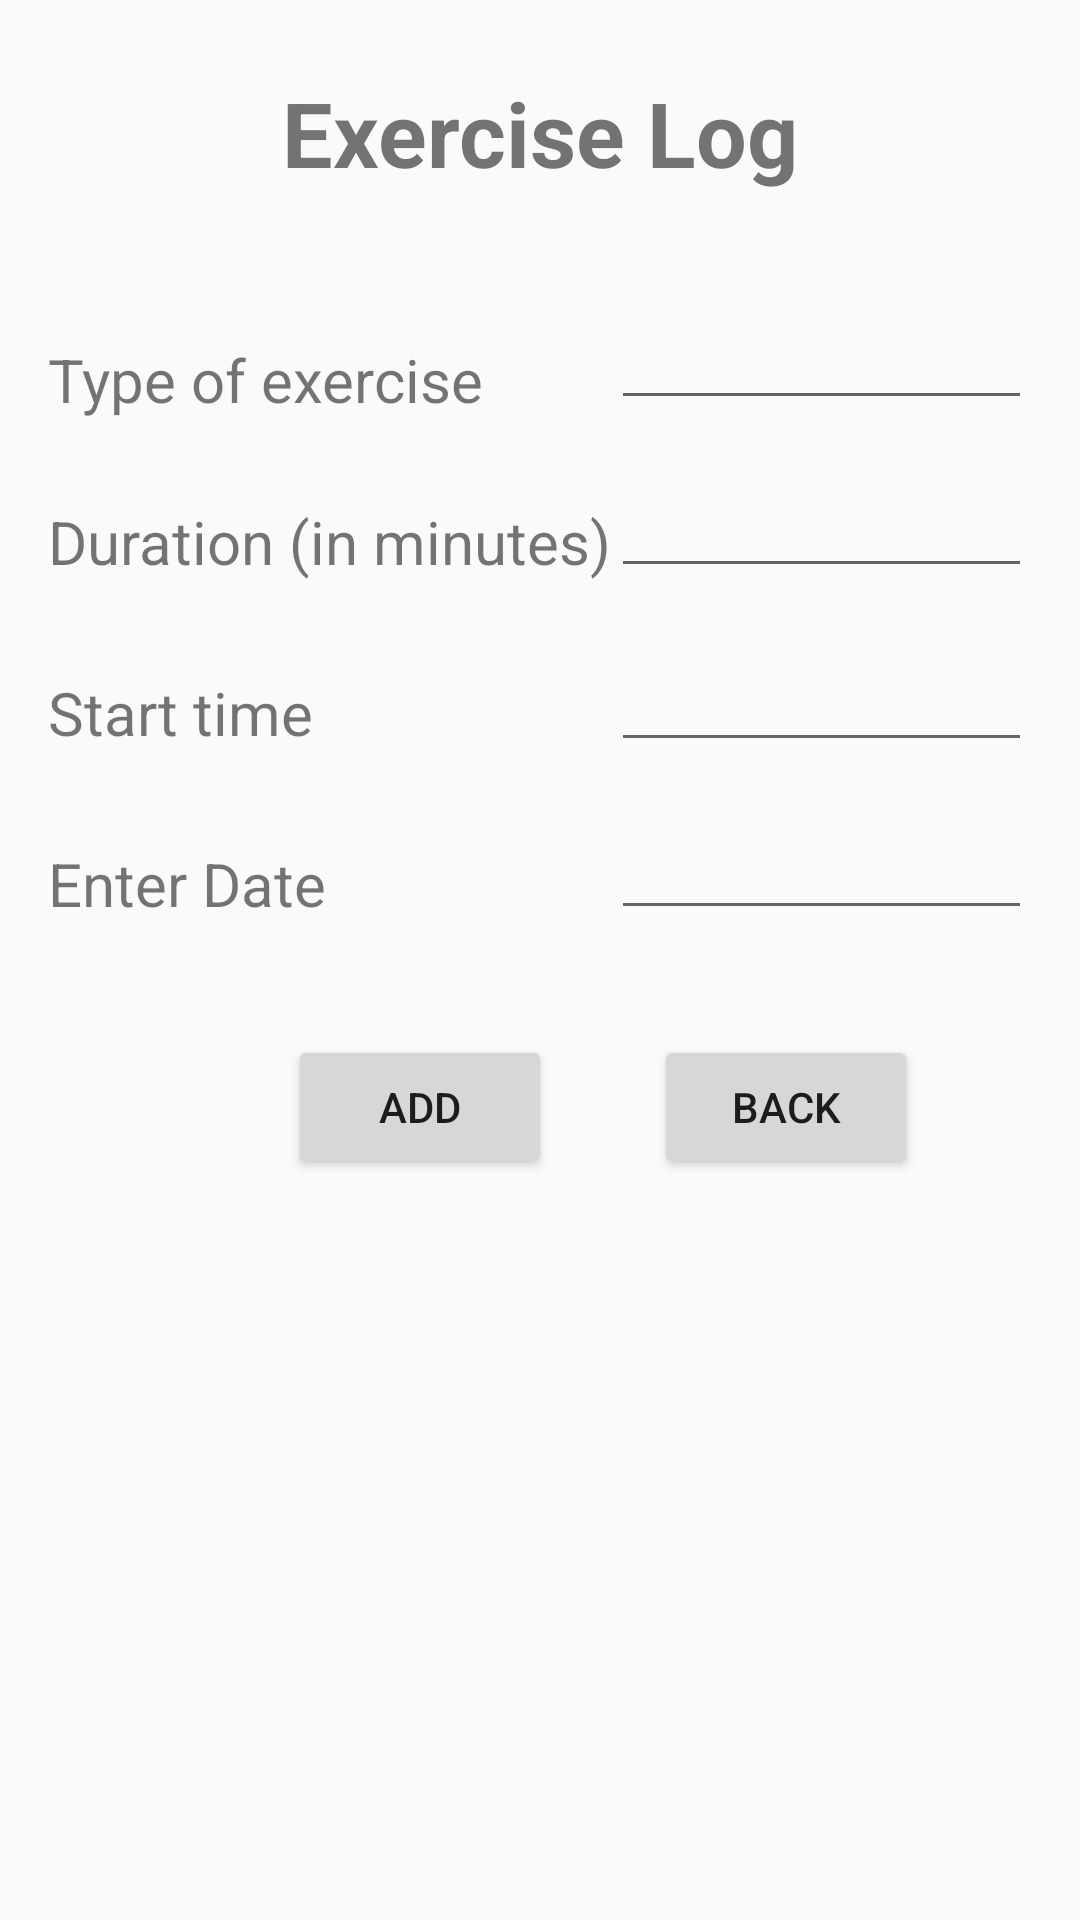

The Android layout XML behind this screen, and the referenced resources:
<!-- AndroidManifest.xml: application theme AppTheme -->
<!-- res/layout/activity_exercise.xml -->
<?xml version="1.0" encoding="utf-8"?>
<RelativeLayout
    xmlns:android="http://schemas.android.com/apk/res/android"
    android:layout_width="match_parent"
    android:layout_height="match_parent"
    android:paddingLeft="@dimen/activity_horizontal_margin"
    android:paddingRight="@dimen/activity_horizontal_margin"
    android:paddingTop="8dp"
    android:paddingBottom="@dimen/activity_vertical_margin">
    <TextView
        android:layout_width="match_parent"
        android:layout_height="wrap_content"
        android:layout_marginTop="@dimen/activity_vertical_margin"
        android:gravity="center"
        android:textSize="@dimen/prescription_title_size"
        android:textStyle="bold"
        android:textColor="@color/maroon"
        android:text="@string/exercise_title"/>
    <TextView
        android:id="@+id/exercise_type"
        android:layout_width="wrap_content"
        android:layout_height="wrap_content"
        android:layout_marginTop="80dp"
        android:paddingTop="25dp"
        android:paddingBottom="0dp"
        android:textColor="@color/maroon"
        android:textSize="@dimen/hidestringsize"
        android:text="@string/exercise_type"/>
    <EditText
        android:id="@+id/exercise_type_value"
        android:layout_width="wrap_content"
        android:layout_height="wrap_content"
        android:inputType="textPersonName"
        android:layout_alignParentTop="false"
        android:layout_toRightOf="@+id/exercise_type"
        android:layout_alignLeft="@+id/exercise_duration_value"
        android:layout_alignParentRight="true"
        android:layout_alignParentEnd="true"
        android:focusable="true"
        android:layout_alignBottom="@id/exercise_type"/>
    <TextView
        android:id="@+id/exercise_duration"
        android:layout_width="wrap_content"
        android:layout_height="wrap_content"
        android:layout_marginTop="@dimen/ahm"
        android:layout_below="@+id/exercise_type"
        android:layout_alignLeft="@+id/exercise_type"
        android:paddingTop="2dp"
        android:paddingBottom="2dp"
        android:textColor="@color/maroon"
        android:textSize="@dimen/hidestringsize"
        android:text="@string/exercise_duration"/>
    <EditText
        android:id="@+id/exercise_duration_value"
        android:layout_width="wrap_content"
        android:layout_height="wrap_content"
        android:inputType="number"
        android:layout_below="@+id/exercise_type_value"
        android:layout_toRightOf="@+id/exercise_duration"
        android:layout_alignParentRight="true"
        android:layout_alignParentEnd="true"
        android:layout_alignBottom="@id/exercise_duration"/>
    <TextView
        android:id="@+id/exercise_start_time"
        android:paddingTop="3dp"
        android:paddingBottom="3dp"
        android:layout_marginTop="@dimen/ahm"
        android:layout_width="wrap_content"
        android:layout_height="wrap_content"
        android:layout_alignLeft="@+id/exercise_duration"
        android:layout_below="@+id/exercise_duration"
        android:textColor="@color/maroon"
        android:textSize="@dimen/hidestringsize"
        android:text="@string/hint_exercise_start_time" />
    <EditText
        android:id="@+id/exercise_start_time_value"
        android:layout_width="wrap_content"
        android:layout_height="wrap_content"
        android:layout_toRightOf="@+id/exercise_start_time"
        android:layout_alignParentRight="true"
        android:layout_alignParentEnd="true"
        android:layout_alignBottom="@id/exercise_start_time"
        android:layout_alignLeft="@+id/exercise_duration_value"
        android:layout_below="@+id/exercise_duration_value"
        android:inputType="time"/>
    <TextView
        android:id="@+id/exercise_date"
        android:paddingTop="2dp"
        android:paddingBottom="2dp"
        android:layout_marginTop="@dimen/ahm"
        android:layout_width="wrap_content"
        android:layout_height="wrap_content"
        android:layout_alignLeft="@+id/exercise_start_time"
        android:layout_below="@+id/exercise_start_time"
        android:textColor="@color/maroon"
        android:textSize="@dimen/hidestringsize"
        android:text="@string/exercise_date"/>
    <EditText
        android:id="@+id/exercise_date_value"
        android:layout_width="wrap_content"
        android:layout_height="wrap_content"
        android:inputType="textPersonName"
        android:layout_toRightOf="@+id/exercise_date"
        android:layout_alignParentRight="true"
        android:layout_alignParentEnd="true"
        android:layout_alignBottom="@id/exercise_date"
        android:layout_alignLeft="@id/exercise_duration_value"
        android:layout_below="@+id/time_administered_value" />

    <Button
        android:id="@+id/exercise_add_button"
        android:layout_width="wrap_content"
        android:layout_height="wrap_content"
        android:text="ADD"
        android:onClick="exerciseInsert"
        android:layout_alignBaseline="@+id/exercise_back_button"
        android:layout_alignBottom="@+id/exercise_back_button"
        android:layout_marginLeft="80dp"
        />
    <Button
        android:id="@+id/exercise_back_button"
        android:layout_width="wrap_content"
        android:layout_height="wrap_content"
        android:layout_marginTop="35dp"
        android:text="Back"
        android:onClick="goBack"
        android:layout_below="@+id/exercise_date_value"
        android:layout_toRightOf="@+id/exercise_start_time"
        android:layout_toEndOf="@+id/exercise_add_button"
        android:layout_marginLeft="34dp"
        android:layout_marginStart="34dp" />

</RelativeLayout>
<!-- resources referenced by this layout -->
<resources>
  <dimen name="activity_horizontal_margin">16dp</dimen>
  <dimen name="activity_vertical_margin">16dp</dimen>
  <dimen name="ahm">25dp</dimen>
  <dimen name="hidestringsize">20sp</dimen>
  <dimen name="prescription_title_size">30sp</dimen>
  <string name="exercise_date">Enter Date</string>
  <string name="exercise_duration">Duration (in minutes)</string>
  <string name="exercise_title">Exercise Log</string>
  <string name="exercise_type">Type of exercise</string>
  <string name="hint_exercise_start_time">Start time</string>
  <style name="AppTheme" parent="Theme.AppCompat.Light.DarkActionBar">
          
          <item name="colorPrimary">@color/colorPrimary</item>
          <item name="colorPrimaryDark">@color/colorPrimaryDark</item>
          <item name="colorAccent">@color/colorAccent</item>
      </style>
  <color name="colorPrimary">#B22222</color>
  <color name="colorPrimaryDark">#B00000</color>
  <color name="colorAccent">#FF4081</color>
</resources>
